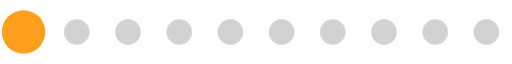
t = 0.00 s
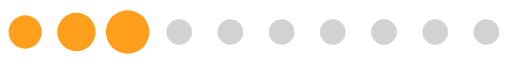
t = 0.20 s
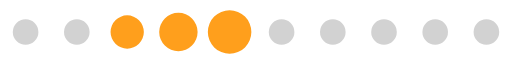
t = 0.39 s
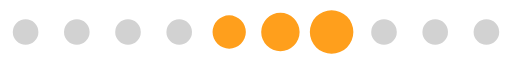
t = 0.59 s
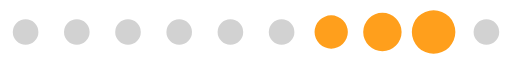
t = 0.78 s
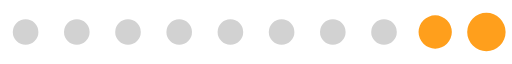
t = 0.98 s

The animated SVG that drew these frames (rendered in a browser with its animation timeline set to each time). Animation: 1 SMIL element (animateTransform=1); one cycle of 1.17 s, repeats indefinitely.

<?xml version="1.0" encoding="UTF-8" standalone="no"?><svg xmlns:svg="http://www.w3.org/2000/svg" xmlns="http://www.w3.org/2000/svg" xmlns:xlink="http://www.w3.org/1999/xlink" version="1.0" width="160px" height="20px" viewBox="0 0 128 16" xml:space="preserve"><path fill="#949494" fill-opacity="0.42" d="M6.4,4.8A3.2,3.2,0,1,1,3.2,8,3.2,3.2,0,0,1,6.4,4.8Zm12.8,0A3.2,3.2,0,1,1,16,8,3.2,3.2,0,0,1,19.2,4.8ZM32,4.8A3.2,3.2,0,1,1,28.8,8,3.2,3.2,0,0,1,32,4.8Zm12.8,0A3.2,3.2,0,1,1,41.6,8,3.2,3.2,0,0,1,44.8,4.8Zm12.8,0A3.2,3.2,0,1,1,54.4,8,3.2,3.2,0,0,1,57.6,4.8Zm12.8,0A3.2,3.2,0,1,1,67.2,8,3.2,3.2,0,0,1,70.4,4.8Zm12.8,0A3.2,3.2,0,1,1,80,8,3.2,3.2,0,0,1,83.2,4.8ZM96,4.8A3.2,3.2,0,1,1,92.8,8,3.2,3.2,0,0,1,96,4.8Zm12.8,0A3.2,3.2,0,1,1,105.6,8,3.2,3.2,0,0,1,108.8,4.8Zm12.8,0A3.2,3.2,0,1,1,118.4,8,3.2,3.2,0,0,1,121.6,4.8Z"/><g><path fill="#FF9F1C" fill-opacity="1" d="M-42.7,3.84A4.16,4.16,0,0,1-38.54,8a4.16,4.16,0,0,1-4.16,4.16A4.16,4.16,0,0,1-46.86,8,4.16,4.16,0,0,1-42.7,3.84Zm12.8-.64A4.8,4.8,0,0,1-25.1,8a4.8,4.8,0,0,1-4.8,4.8A4.8,4.8,0,0,1-34.7,8,4.8,4.8,0,0,1-29.9,3.2Zm12.8-.64A5.44,5.44,0,0,1-11.66,8a5.44,5.44,0,0,1-5.44,5.44A5.44,5.44,0,0,1-22.54,8,5.44,5.44,0,0,1-17.1,2.56Z"/><animateTransform attributeName="transform" type="translate" values="23 0;36 0;49 0;62 0;74.5 0;87.5 0;100 0;113 0;125.5 0;138.5 0;151.5 0;164.5 0;178 0" calcMode="discrete" dur="1170ms" repeatCount="indefinite"/></g></svg>
